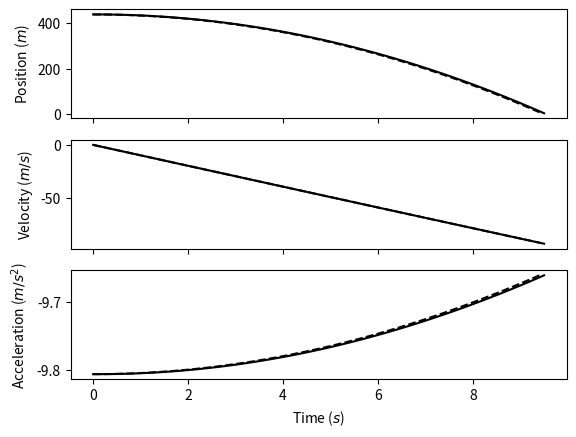

Reproduce this figure in Python.
import numpy as np
import matplotlib.pyplot as plt

''' Assignment questions:

    Exercise 1: Computational model of a falling sphere with air resistance

    Produce a working computational model in MATLAB (or OCTAVE, or in another
    programming language of your choice) of a sphere that has been dropped from
    rest from a very tall building using the simple Euler method. Assume that the
    sphere will move entirely in one dimension, and that it is subject to the constant
    gravitational force near Earth's surface and to a drag for proportional to the
    square of the sphere's instantaneous speed.

    Exercise 2: Accuracy of computational model: velocity v. time

    Since the computation approach is based on an approximation, it is important to
    determine jsut how small delta t should be for the approximation to accurately 
    solve the 1-D air resistance problem. Make a comparison between the time dependence
    of the velocity predicted by the computational model, and that predicted by the
    exact result.

    Use parameters that describe a 16 lbs bowling ball (you should look up the
    diamter, and convert to meters), and let it fall a distance equivalent ot the 
    height of the Sears, oops - Willis, tower (440 m). Assume the ball is initially
    at rest. Use a value of 0.5 for the drag coefficient, and the density of air near
    sea level. What value of delta t do you deem to be sufficiently small for the
    computational model to be accurate? Explain how you arrived at this value.

    Exercise 3: accuracy of the computational model: position v. time

    Carry out the same comparison (computational v. exact analytical solution) for
    the bowling ball's posistion as a function of time.

    Assume the bowling ball is falling the same distance of 440 m. Do you find the 
    same value of delta t as you found for the velocity comparison in exersise 2 to
    be acceptable for the poistion comparison?

    Exercise 4: position and velocity of dropped bowling ball

    Produce plots of the bowling ball's velocity and vertical position as functions
    of time from teh results of the computational model, using the parameters from the
    previous exercises and the value of delta t (determined in exercises 2 and 3) that 
    produces a tolerably accurate compuational solution. Has the bowling ball reached
    its terminal velocity by the time it hits the ground? Use your model to predict the
    time required for the bowling ball to fall the full 440 meters to the ground.

    Exercise 5: position and velocity of a dropped mystery sphere

    Repeat exercise 4 for a different sphere (of your choice). How long does it take to
    travel the 440 meters to the ground, and has it reached its terminal velocity upon
    impact?
'''

def acceleration(vel, area, mass, rho=1.225, g=9.80665, D=0.5):
  ''' Return the acceleration of a body in free-fall accounting for drag.
  
  Uses the equation:
  
    a = g - [(D * rho * A) / (2 * m)](v**2)
  
  Args:
    vel (float):    the current velocity of the object m/s
    area (float):   the cross-sectional area of the object in m**2
    mass (float):   the mass of the object in kg
    rho (float):    the density of air in kg/m**3 (default 1.225 kg/m**3)
    g (float):      the acceleration due to gravity in m/s**2 (defautl 9.80665 m/s**2)
    D (float):      the drag coefficient (default to 0.5 for a sphere)
    
      Other common shapes (https://en.wikipedia.org/wiki/Drag_coefficient):
        0.47 -- Sphere
        0.42 -- Half Sphere
        0.50 -- Cone
        1.05 -- Cube
        0.80 -- Diamond
        0.82 -- Long Cylinder
        1.15 -- Short Cylinder
        0.04 -- Airfoil
        0.09 -- Half Airfoil
        0.25 -- Toyota Prius (goo.gl/uagxXZ)
        
  Returns:
    float:  the acceleration in m/s**2 for the body.
  '''
  
  return -1 * (g - ((D * rho * area) / (2 * mass))*(vel**2))
  
def velocity_exact(t, area, mass, rho=1.225, g=9.80665, D=0.5):
  ''' Returns the analytical velocity of a body in free-fall at time t.
  
  Uses the equation:
  
    v = sqrt((2 * m * g) / (D * rho * A)) * tanh(sqrt((D * rho * A * g) / (2 * m)) * t)
  
  Args:
    t (float):      the current time in seconds
    area (float):   the cross-sectional area of the object in m**2
    mass (float):   the mass of the object in kg
    rho (float):    the density of air in kg/m**3 (default 1.225 kg/m**3)
    g (float):      the acceleration due to gravity in m/s**2 (defautl 9.80665 m/s**2)
    D (float):      the drag coefficient (default to 0.5 for a sphere)
        
  Returns:
    float:  the velocity in m/s for the body.
  '''
  
  return -1 * np.sqrt((2 * mass * g) / (D * rho * area)) * np.tanh(np.sqrt((D * rho * area * g) / (2 * mass)) * t)
  
def position_exact(t, x0, area, mass, rho=1.225, g=9.80665, D=0.5):
  ''' Returns the analytical position of a body in free-fall at time t.
  
  Uses the equation:
  
    v = ((2 * m * g) / (D * rho * A)) * ln[cosh(sqrt((D * rho * A * g) / (2 * m)) * t)]
  
  Args:
    t (float):      the current time in seconds
    area (float):   the cross-sectional area of the object in m**2
    mass (float):   the mass of the object in kg
    rho (float):    the density of air in kg/m**3 (default 1.225 kg/m**3)
    g (float):      the acceleration due to gravity in m/s**2 (defautl 9.80665 m/s**2)
    D (float):      the drag coefficient (default to 0.5 for a sphere)
        
  Returns:
    float:  the position in m for the body.
  '''
  
  return x0 - ((2 * mass) / (D * rho * area)) * np.log(np.cosh(np.sqrt((D * rho * area * g) / (2 * mass)) * t))
  

if __name__ == '__main__':
  
  ''' Exercise 1: Deliverable Requirements
        
          (1) Implement model based on Euler approximation
          
       Model: Typical Bowling Ball (Serway, 1999)
       
        Mass:   8 kg
        Radius: 0.012 m
       
[redacted]
          Brooks Publishing Company; 5th Edition, 1998: 338.

  '''
  radius = 0.012
  mass = 8
  area = np.pi * radius**2

  h = 440
  
  t = 0
  x = h
  v = 0
  a = acceleration(v, area, mass)
  
  dt = 0.1
  tmax = 60
  
  t_num = [t]
  x_num = [x]
  v_num = [v]
  a_num = [a]
  
  while t < tmax:
    a = acceleration(v, area, mass)
    
    t += dt 
    x += dt * v
    v += dt * a
    
    t_num.append(t)
    x_num.append(x)
    v_num.append(v)
    a_num.append(a)
    
  ''' Exercise 2: Deliverable Requirements
        
        (1)   Compare model to exact, analytical velocity while x < 440 m.
        (2a)  What delta-t is sufficently small?
        (2b)  How do you know?
          
      Exercise 3: Deliverable Requirements
      
        (1)   Compare model to exact, analytical position while x < 440 m.
        (2a)  What delta-t is sufficiently small?
        (2b)  How does this compare the required delta-t for the velocity approximation?
  '''

  # Find the exact, analytical velocity and position for the time steps we used in our model.
  t_exact = np.asarray(t_num)
  x_exact = position_exact(t_exact, h, area, mass)
  v_exact = velocity_exact(t_exact, area, mass)
  a_exact = acceleration(v_exact, area, mass)

  # Filter for points where x < 440 m
  x_num = [x for x in x_num if x >= 0]
  t_num = [t for t, x in zip(t_num, x_num) if x >= 0]
  v_num = [v for x, v in zip(x_num, v_num) if x >= 0]
  a_num = [a for x, a in zip(x_num, a_num) if x >= 0]
  
  x_exact = [x for x in x_exact if x >= 0]
  t_exact = [t for t, x in zip(t_exact, x_exact) if x >= 0]
  v_exact = [v for x, v in zip(x_exact, v_exact) if x >= 0]
  a_exact = [a for x, a in zip(x_exact, a_exact) if x >= 0]
  
  # Compare the worst-case error for both approximations
  v_rel_error = max(abs((v_n - v_e) / v_e) for v_n, v_e in zip(v_num, v_exact) if v_n != 0 and v_e != 0)
  x_rel_error = max(abs((x_n - x_e) / x_e) for x_n, x_e in zip(x_num, x_exact) if x_n != 0 and x_e != 0)

  v_abs_error = max(abs(v_n - v_e) for v_n, v_e in zip(v_num, v_exact))
  x_abs_error = max(abs(x_n - x_e) for x_n, x_e in zip(x_num, x_exact))
  
  # Print results to console
  print('For t-delta {} (s):'.format(dt))
  print('Worst-case Velocity Error:\t{:.3f} (m/s)'.format(v_abs_error))
  print('Worst-case Position Error:\t{:.3f} (m)'.format(x_abs_error))
  
  ''' Exercise 4: Deliverable Requirements
        
        (1)   Plot your compuational models for position and velocity.
        (2)   Did the ball reach terminal velocity?
        (3)   How long does it take to hit the ground?
  '''
  
  f, (ax, av, aa) = plt.subplots(3, sharex=True)
  
  ax.plot(t_num, x_num, color='black', linestyle='-')
  ax.plot(t_exact, x_exact, color='black', linestyle='--')

  av.plot(t_num, v_num, color='black', linestyle='-')
  av.plot(t_exact, v_exact, color='black', linestyle='--')

  aa.plot(t_num, a_num, color='black', linestyle='-')
  aa.plot(t_exact, a_exact, color='black', linestyle='--')
  
  ax.set_ylabel('Position ($m$)')
  av.set_ylabel('Velocity ($m/s$)')
  aa.set_ylabel('Acceleration ($m/s^2$)')
  
  aa.set_xlabel('Time ($s$)')
  
  plt.show()
  
  # Find the terminal velocity
  v_terminal = velocity_exact(1e5, area, mass)
  
  # Find how close we were to terminal velocity at x == 0 m
  per_of_term = abs(min(v_num)) / abs(v_terminal)
  
  print('At x = 0 m, the ball reached {speed:.1f} m/s or {per:.1f} % of terminal velocity'.format(speed=min(v_num),
                                                                                              per=per_of_term * 100))

  TOF_num = max(t_num)
  TOF_exact = 0

  print('According to the model, the object fell for {:.2f} (s).'.format(TOF_num))
  
  
                
       
  
  
